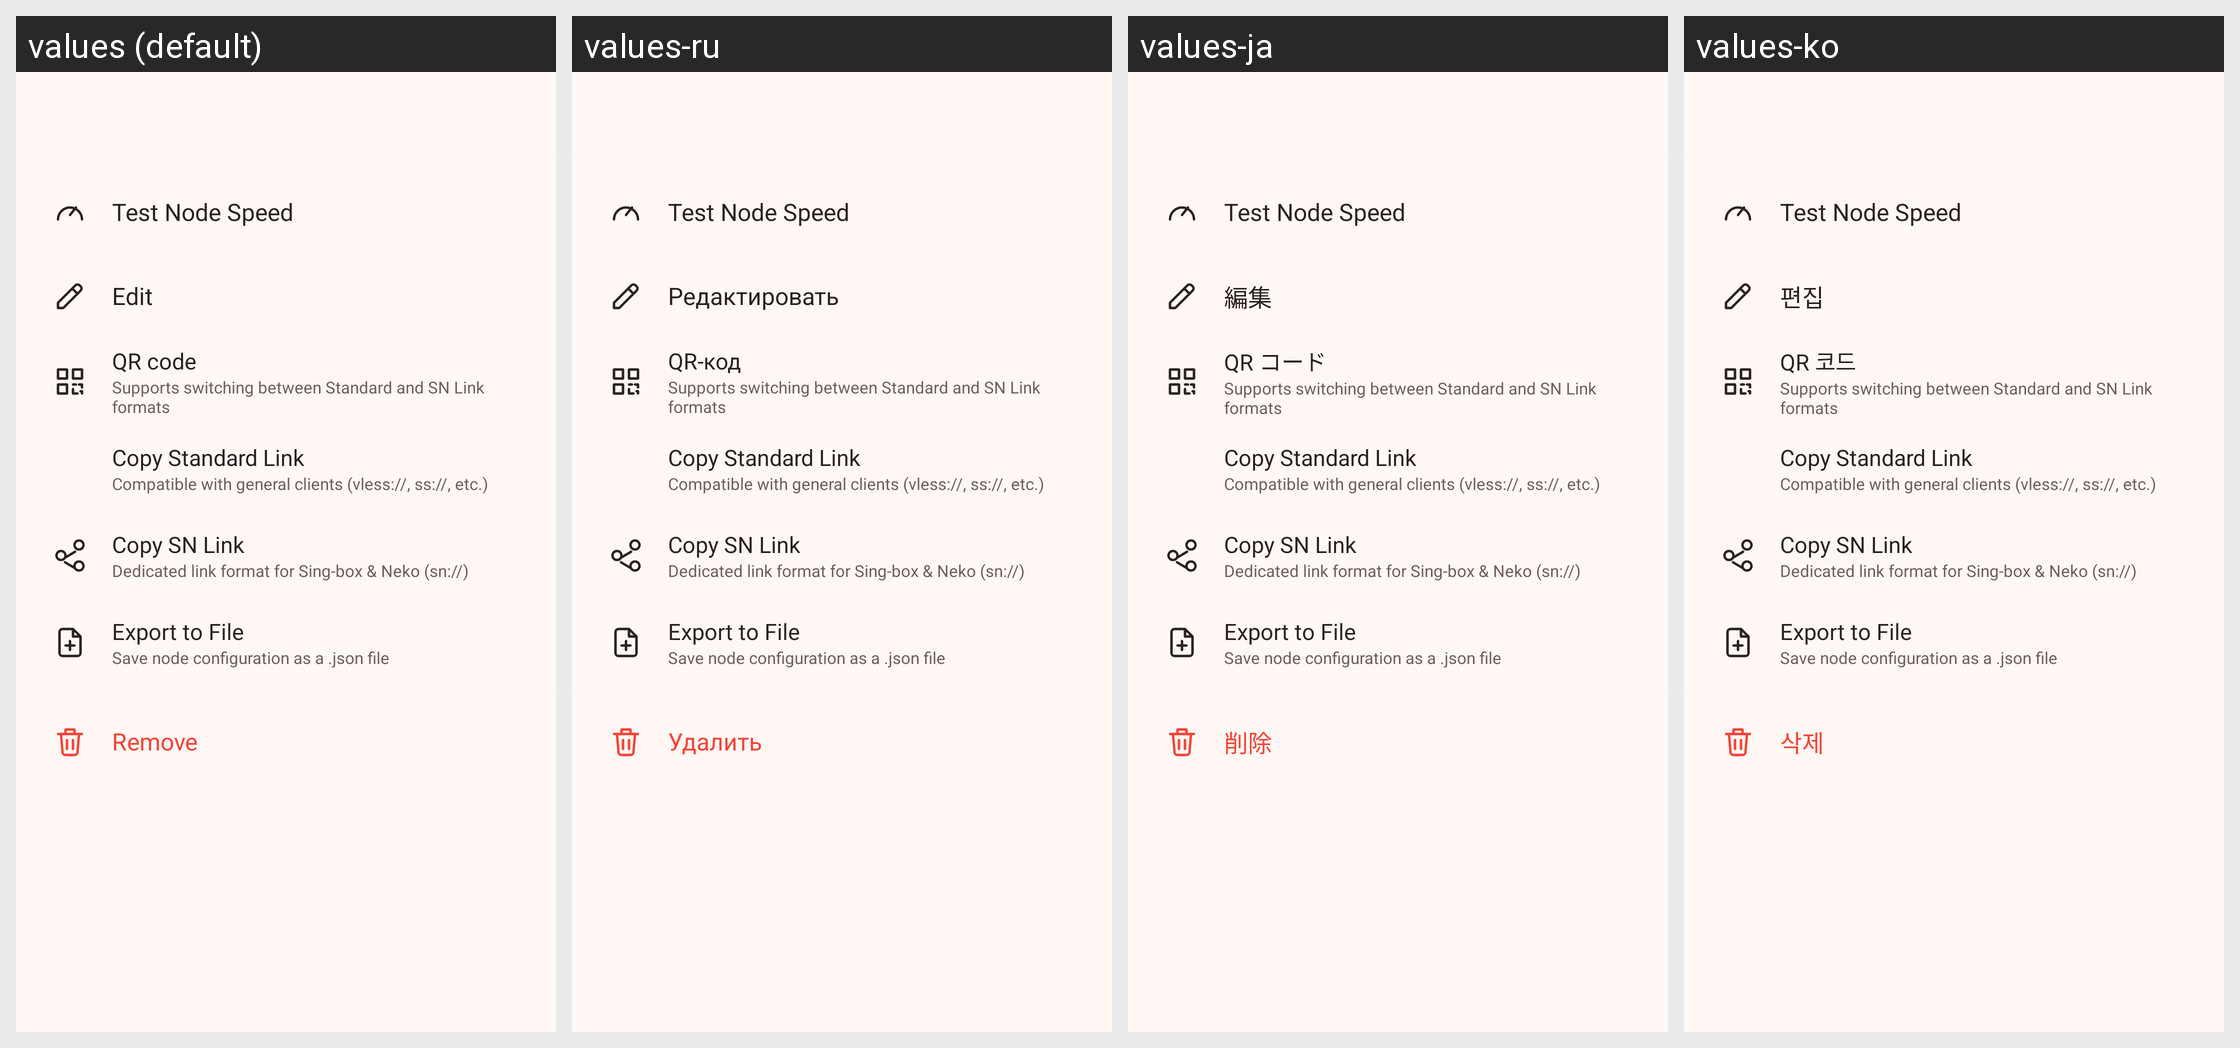

Strings drawn on this Android screen and how each of the app's shown locales translates them:
Android screen res/layout/dialog_profile_actions.xml rendered under 4 locales, left to right: values (default), values-ru, values-ja, values-ko. Device: Nexus 5 (rendered at 1080×1920; each locale shown at half size, 540×960, under a caption strip naming it); theme Theme.Start.
Other locales in the repository, not shown: values-ar, values-be, values-es, values-fa, values-fr, values-in, values-nb-rNO, values-tr, values-uk, values-zh-rCN, values-zh-rHK, values-zh-rTW.
Strings drawn on this screen, with the default value and each locale's value (text and hints the layout hard-codes, and strings that could not be matched under every locale, appear in the picture but are not listed):

action_test_profile_speed
  values: Test Node Speed
  values-ru: Test Node Speed  [not translated; the default value is used]
  values-ja: Test Node Speed  [not translated; the default value is used]
  values-ko: Test Node Speed  [not translated; the default value is used]

edit
  values: Edit
  values-ru: Редактировать
  values-ja: 編集
  values-ko: 편집

share_qr_nfc
  values: QR code
  values-ru: QR-код
  values-ja: QR コード
  values-ko: QR 코드

share_qr_sum
  values: Supports switching between Standard and SN Link formats
  values-ru: Supports switching between Standard and SN Link formats  [not translated; the default value is used]
  values-ja: Supports switching between Standard and SN Link formats  [not translated; the default value is used]
  values-ko: Supports switching between Standard and SN Link formats  [not translated; the default value is used]

export_standard_link
  values: Copy Standard Link
  values-ru: Copy Standard Link  [not translated; the default value is used]
  values-ja: Copy Standard Link  [not translated; the default value is used]
  values-ko: Copy Standard Link  [not translated; the default value is used]

export_standard_link_sum
  values: Compatible with general clients (vless://, ss://, etc.)
  values-ru: Compatible with general clients (vless://, ss://, etc.)  [not translated; the default value is used]
  values-ja: Compatible with general clients (vless://, ss://, etc.)  [not translated; the default value is used]
  values-ko: Compatible with general clients (vless://, ss://, etc.)  [not translated; the default value is used]

export_sn_link
  values: Copy SN Link
  values-ru: Copy SN Link  [not translated; the default value is used]
  values-ja: Copy SN Link  [not translated; the default value is used]
  values-ko: Copy SN Link  [not translated; the default value is used]

export_sn_link_sum
  values: Dedicated link format for Sing-box & Neko (sn://)
  values-ru: Dedicated link format for Sing-box & Neko (sn://)  [not translated; the default value is used]
  values-ja: Dedicated link format for Sing-box & Neko (sn://)  [not translated; the default value is used]
  values-ko: Dedicated link format for Sing-box & Neko (sn://)  [not translated; the default value is used]

export_to_file
  values: Export to File
  values-ru: Export to File  [not translated; the default value is used]
  values-ja: Export to File  [not translated; the default value is used]
  values-ko: Export to File  [not translated; the default value is used]

export_to_file_sum
  values: Save node configuration as a .json file
  values-ru: Save node configuration as a .json file  [not translated; the default value is used]
  values-ja: Save node configuration as a .json file  [not translated; the default value is used]
  values-ko: Save node configuration as a .json file  [not translated; the default value is used]

delete
  values: Remove
  values-ru: Удалить
  values-ja: 削除
  values-ko: 삭제
